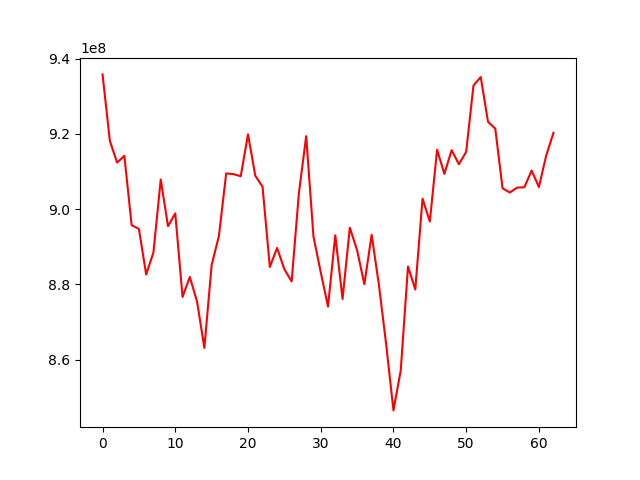

The table this chart was drawn from, first rows:
, 0
0, 935789108
1, 918166248
2, 912377682
3, 914162607
4, 895750265
5, 894747047
6, 882647910
7, 888528505
8, 907879468
9, 895481951
10, 898900987
11, 876677773
12, 882002167
13, 875400735
14, 863157293
15, 885132588
16, 892882741
17, 909489408
18, 909302765
19, 908737644
20, 919876399
21, 908895047
22, 905949994
23, 884648514
24, 889695744
25, 884065183
26, 880808690
27, 904263499
28, 919382688
29, 892755382
30, 883251694
31, 874137211
32, 893066486
33, 876144266
34, 895074734
35, 889106159
36, 880072405
37, 893199193
38, 879913546
39, 864052691
40, 846560559
41, 857168183
42, 884772709
43, 878663064
44, 902789487
45, 896718590
46, 915778037
47, 909366148
48, 915668309
49, 911928159
50, 915217093
51, 932835299
52, 935093068
53, 923211518
54, 921387183
55, 905553206
56, 904415031
57, 905720443
58, 905815149
59, 910255797
... 3 more rows
